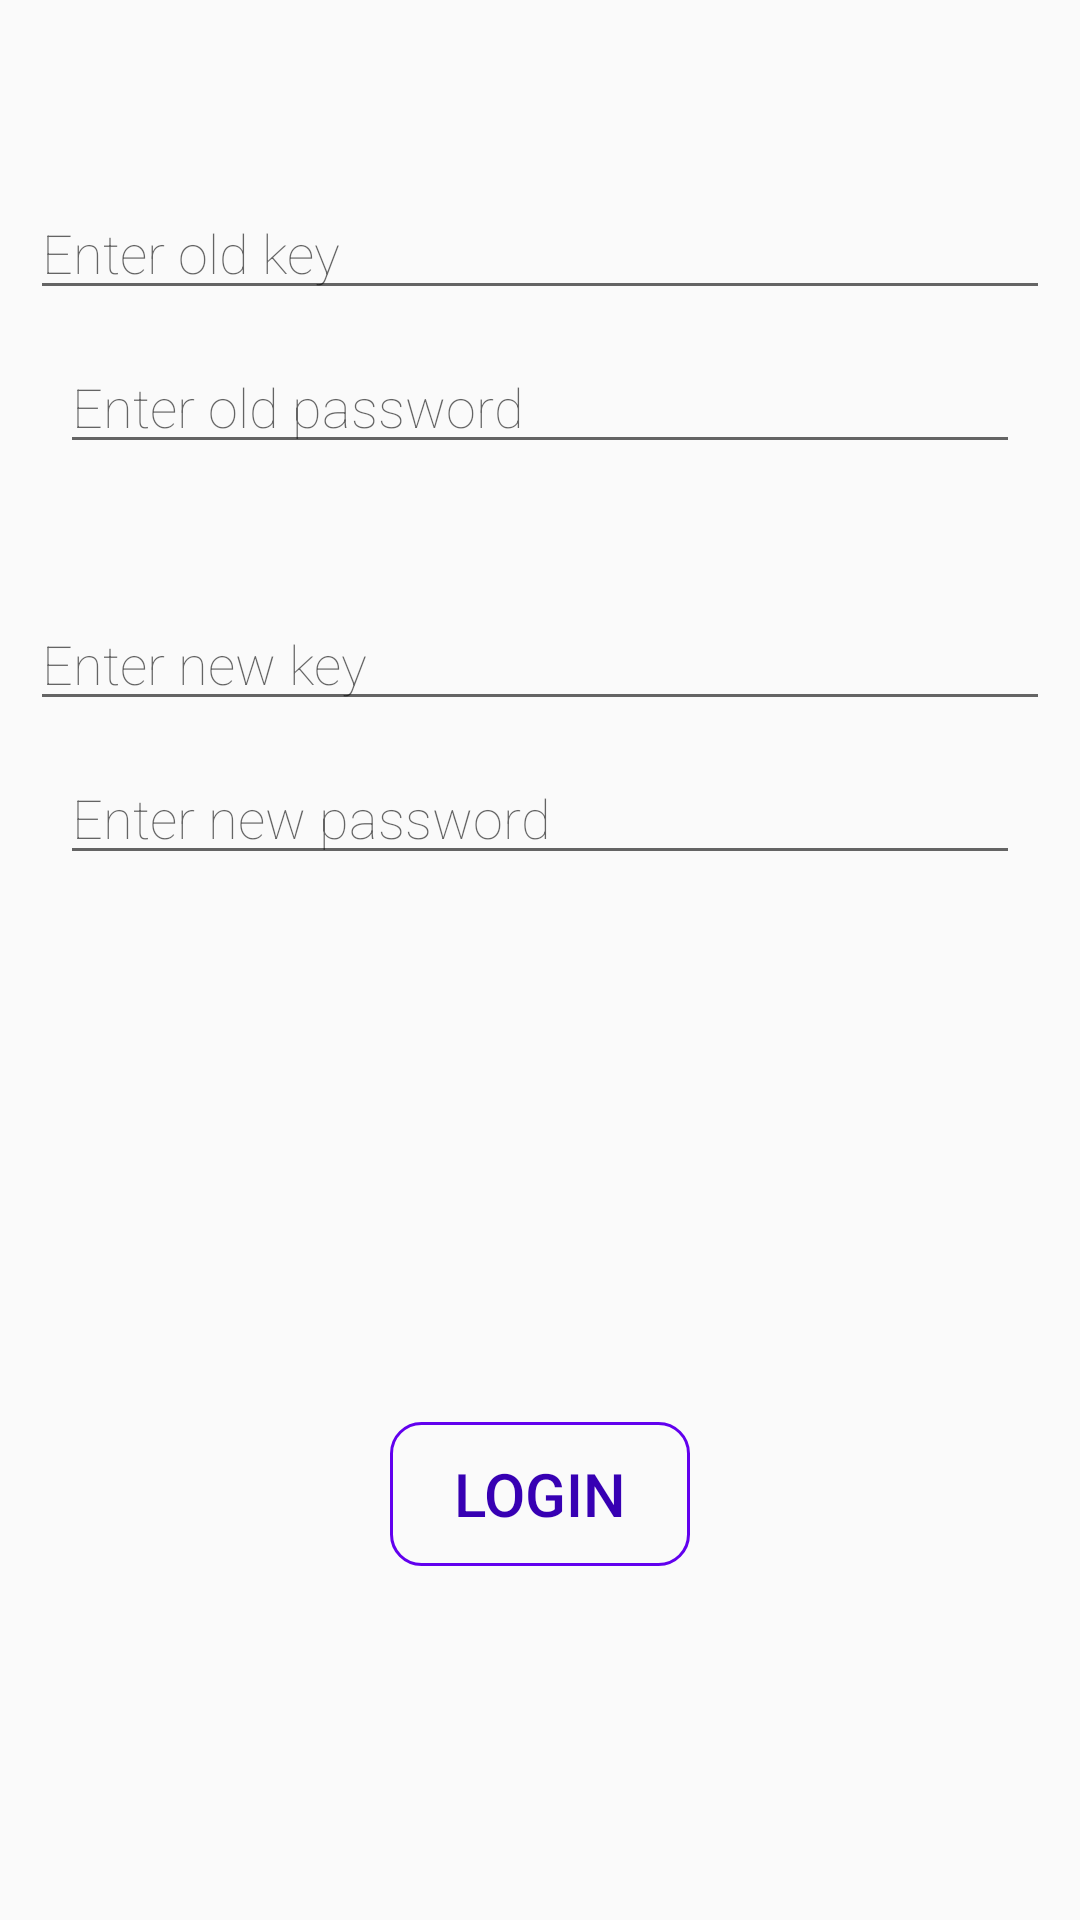

Layout XML and referenced resources for this Android screen:
<!-- AndroidManifest.xml: application theme AppTheme -->
<!-- res/layout/activity_new_admin.xml -->
<?xml version="1.0" encoding="utf-8"?>
<RelativeLayout xmlns:android="http://schemas.android.com/apk/res/android"
    xmlns:app="http://schemas.android.com/apk/res-auto"
    xmlns:tools="http://schemas.android.com/tools"
    android:layout_width="match_parent"
    android:layout_height="match_parent"
    android:padding="10dp"
    tools:context=".newAdmin">

    <EditText
        android:id="@+id/admin_key"
        android:layout_width="match_parent"
        android:layout_height="wrap_content"
        android:layout_alignParentEnd="true"
        android:layout_alignParentTop="true"
        android:layout_marginTop="52dp"
        android:fontFamily="sans-serif-thin"
        android:hint="Enter old key" />

    <EditText
        android:id="@+id/admin_pass"
        android:layout_width="match_parent"
        android:layout_height="wrap_content"
        android:hint="Enter old password"
        android:fontFamily="sans-serif-thin"
        android:layout_below="@+id/admin_key"
        android:layout_margin="10dp"
        android:inputType="textPassword"

        />

    <EditText
        android:id="@+id/admin_new_key"
        android:layout_width="match_parent"
        android:layout_height="wrap_content"
        android:layout_alignParentEnd="true"
        android:layout_alignParentTop="true"
        android:layout_marginTop="189dp"
        android:fontFamily="sans-serif-thin"
        android:hint="Enter new key" />

    <EditText
        android:id="@+id/admin_new_pass"
        android:layout_width="match_parent"
        android:layout_height="wrap_content"
        android:hint="Enter new password"
        android:fontFamily="sans-serif-thin"
        android:layout_below="@+id/admin_new_key"
        android:layout_margin="10dp"
        android:inputType="textPassword"
        />
    <Button
        android:id="@+id/login"
        android:layout_width="100dp"
        android:layout_height="wrap_content"
        android:layout_alignParentBottom="true"
        android:layout_centerHorizontal="true"
        android:layout_marginBottom="108dp"
        android:background="@drawable/btn_outlinedark"
        android:drawablePadding="5dp"
        android:text="Login"
        android:textColor="@color/colorPrimaryDark"
        android:textSize="20dp" />

</RelativeLayout>
<!-- resources referenced by this layout -->
<resources>
  <!-- drawable btn_outlinedark (drawable) -->
  <?xml version="1.0" encoding="utf-8"?>
  <selector xmlns:android="http://schemas.android.com/apk/res/android">
  
      <item><shape>
          <stroke android:width="1dp" android:color="@color/colorPrimary" />
  
          <solid android:color="@android:color/transparent" />
  
          <corners
              android:bottomLeftRadius="10dp"
              android:bottomRightRadius="10dp"
              android:topLeftRadius="10dp"
              android:topRightRadius="10dp" />
      </shape></item>
  
  </selector>
  <style name="AppTheme" parent="Theme.AppCompat.Light.NoActionBar">
          
          <item name="colorPrimary">@color/colorPrimary</item>
          <item name="colorPrimaryDark">@color/colorPrimaryDark</item>
          <item name="colorAccent">@color/colorAccent</item>
      </style>
  <!-- not gathered from this repository: default colours our renderer supplied (Android Studio template values) -->
  <color name="colorPrimary">#FF6200EE</color>
  <color name="colorPrimaryDark">#FF3700B3</color>
  <color name="colorAccent">#FF03DAC5</color>
</resources>
